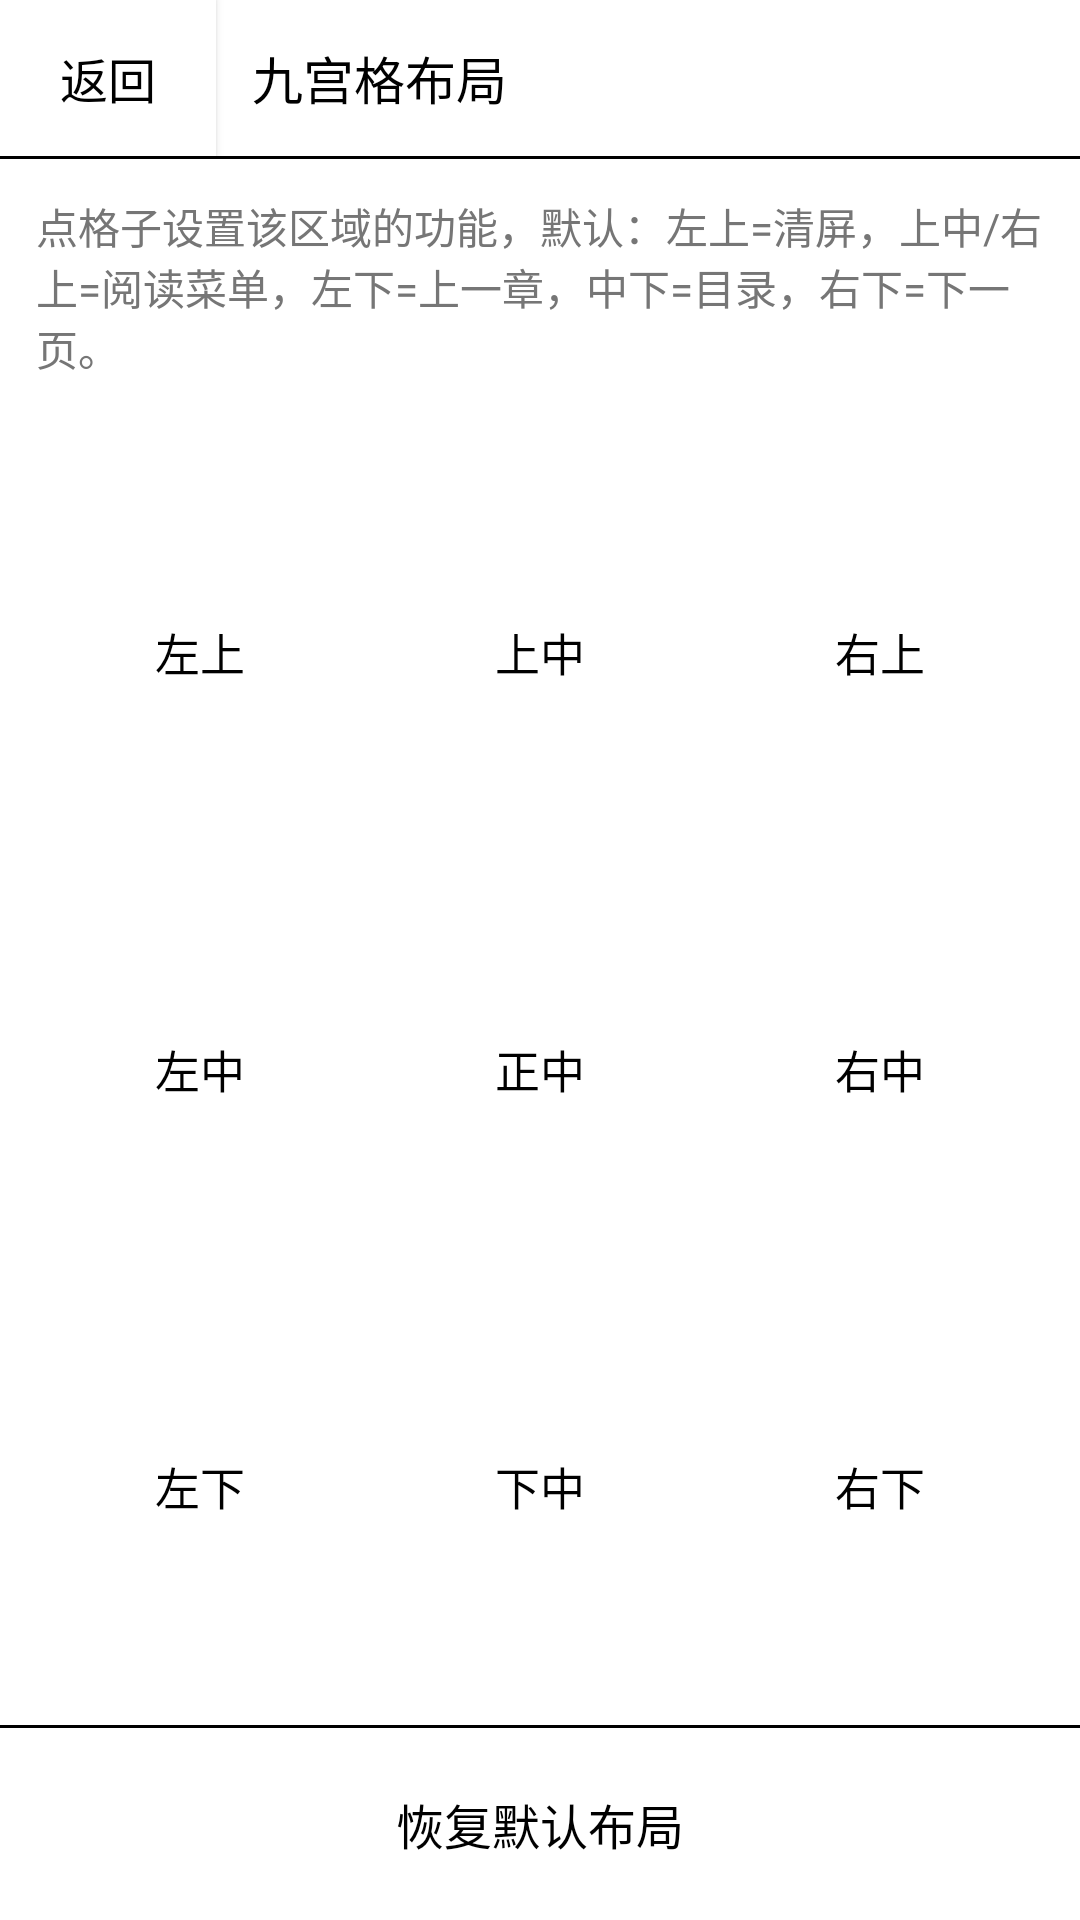

Reconstruct the res/layout file that produces this screen, plus the resources it refers to.
<!-- AndroidManifest.xml: application theme AppTheme -->
<!-- res/layout/activity_nine_grid.xml -->
<?xml version="1.0" encoding="utf-8"?>
<LinearLayout xmlns:android="http://schemas.android.com/apk/res/android"
    android:layout_width="match_parent"
    android:layout_height="match_parent"
    android:background="@color/ink_white"
    android:orientation="vertical">

    <LinearLayout
        android:layout_width="match_parent"
        android:layout_height="52dp"
        android:orientation="horizontal">

        <Button
            android:id="@+id/btnBack"
            android:layout_width="72dp"
            android:layout_height="match_parent"
            android:background="@color/ink_white"
            android:text="返回"
            android:textColor="@color/ink_black"
            android:textSize="16sp" />

        <TextView
            android:layout_width="0dp"
            android:layout_height="match_parent"
            android:layout_weight="1"
            android:gravity="center_vertical"
            android:paddingStart="12dp"
            android:text="九宫格布局"
            android:textColor="@color/ink_black"
            android:textSize="17sp" />
    </LinearLayout>

    <View
        android:layout_width="match_parent"
        android:layout_height="1dp"
        android:background="@color/ink_line" />

    <TextView
        android:layout_width="match_parent"
        android:layout_height="wrap_content"
        android:padding="12dp"
        android:text="点格子设置该区域的功能，默认：左上=清屏，上中/右上=阅读菜单，左下=上一章，中下=目录，右下=下一页。"
        android:textColor="@color/ink_gray"
        android:textSize="14sp" />

    
    <TableLayout
        android:layout_width="match_parent"
        android:layout_height="0dp"
        android:layout_weight="1"
        android:padding="10dp"
        android:stretchColumns="0,1,2">

        <TableRow
            android:layout_width="match_parent"
            android:layout_height="0dp"
            android:layout_weight="1">

            <Button
                android:id="@+id/cell0"
                android:layout_width="0dp"
                android:layout_height="match_parent"
                android:layout_column="0"
                android:layout_weight="1"
                android:background="@color/ink_white"
                android:text="左上"
                android:textColor="@color/ink_black"
                android:textSize="15sp" />

            <Button
                android:id="@+id/cell1"
                android:layout_width="0dp"
                android:layout_height="match_parent"
                android:layout_column="1"
                android:layout_weight="1"
                android:background="@color/ink_white"
                android:text="上中"
                android:textColor="@color/ink_black"
                android:textSize="15sp" />

            <Button
                android:id="@+id/cell2"
                android:layout_width="0dp"
                android:layout_height="match_parent"
                android:layout_column="2"
                android:layout_weight="1"
                android:background="@color/ink_white"
                android:text="右上"
                android:textColor="@color/ink_black"
                android:textSize="15sp" />
        </TableRow>

        <TableRow
            android:layout_width="match_parent"
            android:layout_height="0dp"
            android:layout_weight="1">

            <Button
                android:id="@+id/cell3"
                android:layout_width="0dp"
                android:layout_height="match_parent"
                android:layout_column="0"
                android:layout_weight="1"
                android:background="@color/ink_white"
                android:text="左中"
                android:textColor="@color/ink_black"
                android:textSize="15sp" />

            <Button
                android:id="@+id/cell4"
                android:layout_width="0dp"
                android:layout_height="match_parent"
                android:layout_column="1"
                android:layout_weight="1"
                android:background="@color/ink_white"
                android:text="正中"
                android:textColor="@color/ink_black"
                android:textSize="15sp" />

            <Button
                android:id="@+id/cell5"
                android:layout_width="0dp"
                android:layout_height="match_parent"
                android:layout_column="2"
                android:layout_weight="1"
                android:background="@color/ink_white"
                android:text="右中"
                android:textColor="@color/ink_black"
                android:textSize="15sp" />
        </TableRow>

        <TableRow
            android:layout_width="match_parent"
            android:layout_height="0dp"
            android:layout_weight="1">

            <Button
                android:id="@+id/cell6"
                android:layout_width="0dp"
                android:layout_height="match_parent"
                android:layout_column="0"
                android:layout_weight="1"
                android:background="@color/ink_white"
                android:text="左下"
                android:textColor="@color/ink_black"
                android:textSize="15sp" />

            <Button
                android:id="@+id/cell7"
                android:layout_width="0dp"
                android:layout_height="match_parent"
                android:layout_column="1"
                android:layout_weight="1"
                android:background="@color/ink_white"
                android:text="下中"
                android:textColor="@color/ink_black"
                android:textSize="15sp" />

            <Button
                android:id="@+id/cell8"
                android:layout_width="0dp"
                android:layout_height="match_parent"
                android:layout_column="2"
                android:layout_weight="1"
                android:background="@color/ink_white"
                android:text="右下"
                android:textColor="@color/ink_black"
                android:textSize="15sp" />
        </TableRow>
    </TableLayout>

    <View
        android:layout_width="match_parent"
        android:layout_height="1dp"
        android:background="@color/ink_line" />

    <Button
        android:id="@+id/btnReset"
        android:layout_width="match_parent"
        android:layout_height="64dp"
        android:background="@color/ink_white"
        android:text="恢复默认布局"
        android:textColor="@color/ink_black"
        android:textSize="16sp" />
</LinearLayout>
<!-- resources referenced by this layout -->
<resources>
  <color name="ink_black">#FF000000</color>
  <color name="ink_gray">#FF767676</color>
  <color name="ink_line">#FF000000</color>
  <color name="ink_white">#FFFFFFFF</color>
  <style name="AppTheme" parent="Theme.AppCompat.Light.NoActionBar">
          <item name="android:windowBackground">@color/ink_white</item>
          <item name="android:windowNoTitle">true</item>
          <item name="android:windowAnimationStyle">@null</item>
          <item name="android:windowContentOverlay">@null</item>
          <item name="colorPrimary">@color/ink_black</item>
          <item name="colorPrimaryDark">@color/ink_black</item>
          <item name="colorAccent">@color/ink_black</item>
          <item name="android:textColorPrimary">@color/ink_black</item>
      </style>
</resources>
